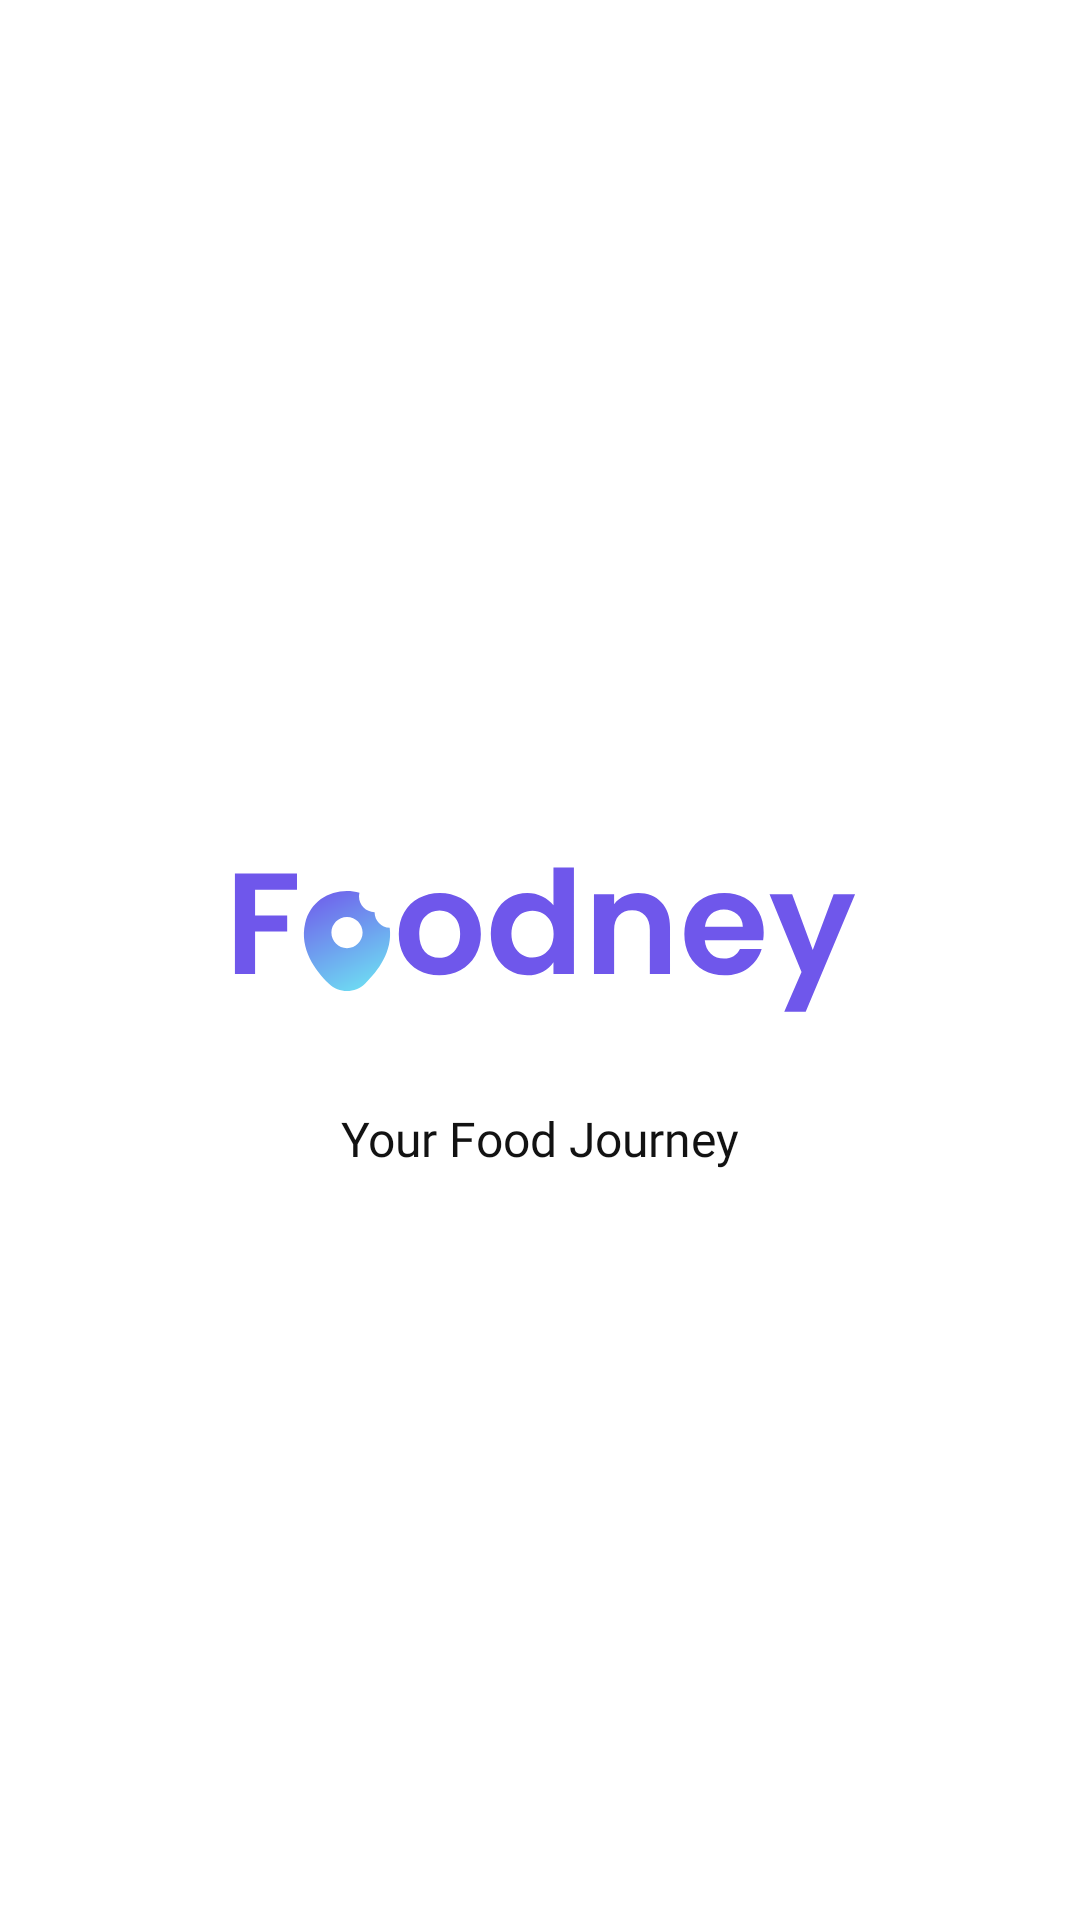

Layout XML and referenced resources for this Android screen:
<!-- AndroidManifest.xml: application theme Theme.Foodney -->
<!-- res/layout/fragment_landing.xml -->
<?xml version="1.0" encoding="utf-8"?>
<androidx.constraintlayout.widget.ConstraintLayout xmlns:android="http://schemas.android.com/apk/res/android"
    xmlns:tools="http://schemas.android.com/tools"
    android:layout_width="match_parent"
    android:layout_height="match_parent"
    xmlns:app="http://schemas.android.com/apk/res-auto"
    tools:context=".ui.welcomeScreens.landing.LandingFragment">
    
    <ImageView
        android:id="@+id/iv_logo"
        android:layout_width="wrap_content"
        android:layout_height="wrap_content"
        android:src="@drawable/iv_logo_2"
        app:layout_constraintStart_toStartOf="parent"
        app:layout_constraintEnd_toEndOf="parent"
        app:layout_constraintTop_toTopOf="parent"
        app:layout_constraintBottom_toBottomOf="parent"/>

    <TextView
        android:layout_width="wrap_content"
        android:layout_height="wrap_content"
        style="@style/body1"
        android:text="Your Food Journey"
        android:textColor="@color/black"
        app:layout_constraintStart_toStartOf="parent"
        app:layout_constraintEnd_toEndOf="parent"
        app:layout_constraintTop_toBottomOf="@id/iv_logo"/>
    

</androidx.constraintlayout.widget.ConstraintLayout>
<!-- resources referenced by this layout -->
<resources>
  <color name="black">#FF121212</color>
  <!-- drawable iv_logo_2: vector/xml drawable (drawable, 4907 chars, omitted) -->
  <style name="body1">
          <item name="android:fontFamily">@font/poppins_regular</item>
          <item name="android:textSize">16sp</item>
          <item name="android:textColor">@color/black</item>
      </style>
  <style name="Theme.Foodney" parent="Theme.MaterialComponents.DayNight.NoActionBar">
          
          <item name="colorPrimary">@color/purple</item>
          <item name="colorPrimaryVariant">@color/black</item>
          <item name="colorOnPrimary">@color/black</item>
          
          <item name="colorSecondary">@color/black</item>
          <item name="colorSecondaryVariant">@color/black</item>
          <item name="colorOnSecondary">@color/white</item>
          
          <item name="android:statusBarColor">?attr/colorPrimaryVariant</item>
          
      </style>
  <color name="purple">#FF6F57EB</color>
  <color name="white">#FFFFFFFF</color>
</resources>
